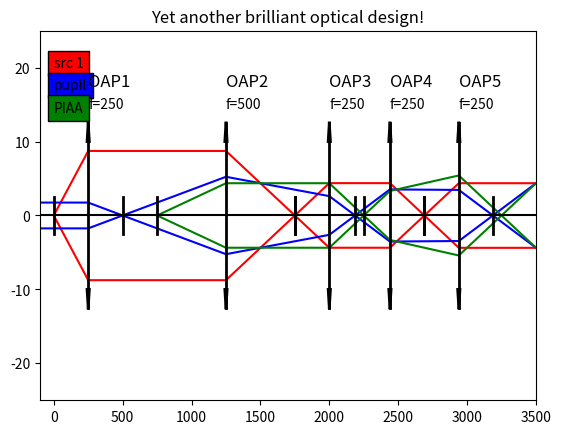

Write Python code to recreate this figure.
import numpy as np, matplotlib.pyplot as plt
 
# ----------------------------------------------------------------
#        simply draws a thin-lens at the provided location
# parameters:
#     - z:    location along the optical axis (in mm)
#     - f:    focal length (in mm, can be negative if div. lens)
#     - diam: lens diameter in mm
#     - lbl:  label to identify the lens on the drawing
# ----------------------------------------------------------------
def add_lens(z, f, diam, lbl):
    ww, tw, rad = diam / 10.0, diam/3.0, diam / 2.0
    plt.plot([z, z],    [-rad, rad],                'k', linewidth=2)
    plt.plot([z, z+tw], [-rad, -rad+np.sign(f)*ww], 'k', linewidth=2)
    plt.plot([z, z-tw], [-rad, -rad+np.sign(f)*ww], 'k', linewidth=2)
    plt.plot([z, z+tw], [ rad,  rad-np.sign(f)*ww], 'k', linewidth=2)
    plt.plot([z, z-tw], [ rad,  rad-np.sign(f)*ww], 'k', linewidth=2)
    plt.plot([z+f, z+f], [-ww,ww], 'k', linewidth=2)
    plt.plot([z-f, z-f], [-ww,ww], 'k', linewidth=2)
    plt.text(z,rad+5.0, lbl, fontsize=12)
    plt.text(z,rad+2.0, 'f='+str(int(f)), fontsize=10)
 
# ----------------------------------------------------------------------
#      geometrical propagation of light rays from given source
# parameters:
#    - p0:  location of the source (z0, x0) along and off axis (in mm)
#    - NA:  numerical aperture of the beam (in degrees)
#    - nr:  number of rays to trace
#    - zl:  array with the location of the lenses
#    - ff:  array with the focal length of lenses
#    - lbl: label for the nature of the source
#    - col: color of the rays on plot
# ----------------------------------------------------------------------
def propagate_beam(p0, NA, nr, zl, ff, lbl='', col='b'):
    apa = NA*np.pi/180.0
    z0 = p0[0]
    if (np.size(p0) == 2): x0 = p0[1]
    else:                  x0 = 0.0
 
    zl1, ff1 = zl[(z0 < zl)], ff[(z0 < zl)]
    nl  = np.size(zl1) # number of lenses
 
    zz, xx, tani = np.zeros(nl+2), np.zeros(nl+2), np.zeros(nl+2)
    tan0 = np.tan(apa/2.0) - np.tan(apa) * np.arange(nr)/(nr-1)
 
    for i in range(nr):
        tani[0] = tan0[i] # initial incidence angle
        zz[0], xx[0] = z0, x0
        for j in range(nl):
            zz[j+1]   = zl1[j]
            xx[j+1]   = xx[j] + (zz[j+1]-zz[j]) * tani[j]
            tani[j+1] = tani[j] - xx[j+1] / ff1[j]
 
        zz[nl+1] = zmax
        xx[nl+1] = xx[nl] + (zz[nl+1]-zz[nl]) * tani[nl]
        plt.plot(zz, xx, col)
 
# ----------------------------------------------------------------------
#                            MAIN PROGRAM
# ----------------------------------------------------------------------
plt.clf()
 
zmin, zmax       = -100., 3500.
xmin, xmax       = -25, 25
bignum, smallnum = 1e6, 1e-6   # all distances expressed in mm
 
# ------------------------------------
#   location + focal length of optics
# ------------------------------------
zl = np.array([250, 1250, 2000, 2440, 2940]) # lens positions
ff = np.array([250,  500,  250,  250, 250]) # lens focal length
 
xsrc, zsrc, zpup = 0.0 , 0.0, -bignum # position of src and pupil
srcpos = (zsrc, xsrc)
 
#  draw the different beams
# --------------------------
propagate_beam(srcpos,          4,  2, zl, ff, 'src1', 'r')
propagate_beam((zpup,),    0.0002,  2, zl, ff, 'src1', 'b')
propagate_beam((750,),          1,  2, zl, ff, 'PIAA',   'g')
 
#  print a couple labels
# --------------------------
plt.text(0, 20, 'src 1', bbox=dict(facecolor='red', alpha=1), fontsize=10)
#plt.text(0, 17, 'src 2', bbox=dict(facecolor='red',  alpha=1), fontsize=10)
plt.text(0, 17, 'pupil', bbox=dict(facecolor='blue',  alpha=1), fontsize=10)
plt.text(0, 14, 'PIAA', bbox=dict(facecolor='green',  alpha=1), fontsize=10)
 
#      add the lenses
# -------------------------
for i in range(np.size(zl)): add_lens(zl[i], ff[i], 25, "OAP"+str(i+1))
 
#     plot optical axis
# -------------------------
plt.plot([zmin,zmax], [0,0], 'k')
plt.axis([zmin,zmax, xmin, xmax])
plt.title("Yet another brilliant optical design!")
plt.show()
